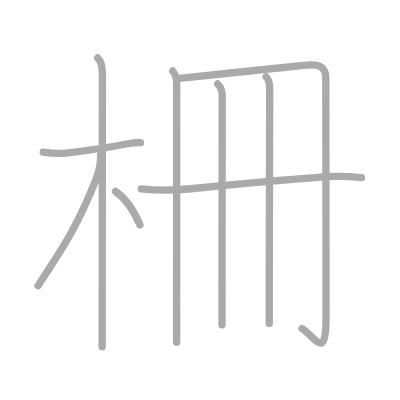
t = 0.00 s
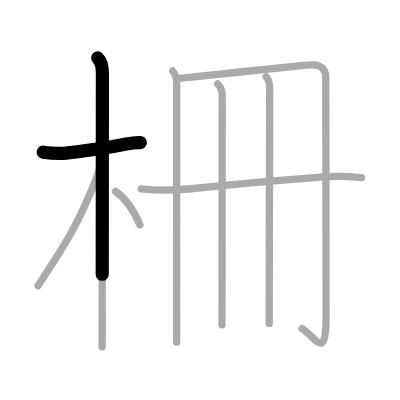
t = 1.75 s
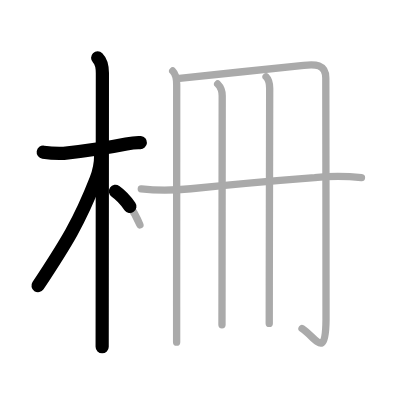
t = 3.50 s
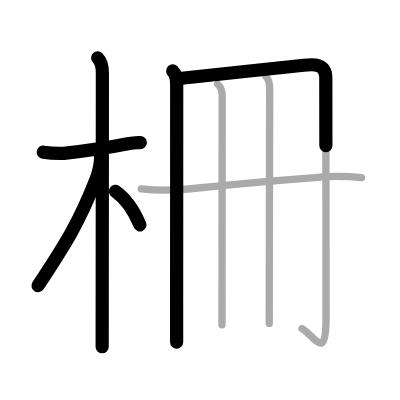
t = 5.50 s
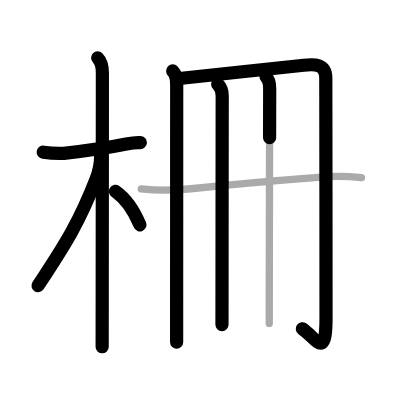
t = 7.25 s
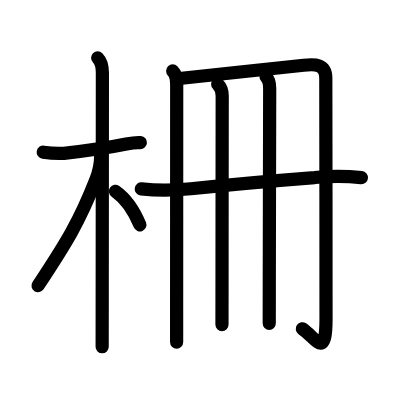
t = 9.00 s

The animated SVG that drew these frames (rendered in a browser with its animation timeline set to each time). Animation: 9 SMIL elements (animate=9); one cycle of 9.00 s.

<?xml version="1.0" standalone="no"?>
<!DOCTYPE svg PUBLIC "-//W3C//DTD SVG 1.1//EN"   "http://www.w3.org/Graphics/SVG/1.1/DTD/svg11.dtd">
<svg width="400px" height="400px"  version="1.1" xmlns="http://www.w3.org/2000/svg">
  <defs>
    <marker id="Triangle" viewBox="0 0 10 10" refX="0" refY="5" markerUnits="strokeWidth" markerWidth="3" style="stroke-opacity:0%;fill:#aaaaaa;" markerHeight="2" orient="auto">
      <path d="M 0 0 L 10 5 L 0 10 z" />
    </marker>
    
    <marker id="Arrow" viewBox="0 0 10 10" refX="5" refY="5" markerUnits="strokeWidth" markerWidth="1.8" style="stroke-opacity:0%;fill:#770000;" markerHeight="2" orient="auto">
      <path d="M 0 4 L 6 4 L 4 1 L 10 5 L 4 9 L 6 6 L 0 6 z" />
        <circle cx="5" cy="5" r="5" />
      </marker>
    
    <marker id="TriangleRed" viewBox="0 0 10 10" refX="0" refY="5" markerUnits="strokeWidth" markerWidth="3" style="stroke-opacity:0%;fill:#CC0000;" markerHeight="2" orient="auto">
      <path d="M 0 0 L 10 5 L 0 10 z" />
    </marker>
    
    <marker id="ArrowRed" viewBox="0 0 10 10" refX="5" refY="5" markerUnits="strokeWidth" markerWidth="1.8" style="stroke-opacity:0%;fill:#CC0000;" markerHeight="2" orient="auto">
      <path d="M 0 4 L 6 4 L 4 1 L 10 5 L 4 9 L 6 6 L 0 6 z" />
        <circle cx="5" cy="5" r="5" />
      </marker>
    
  </defs>
  
  <path style="fill:#ffffff; fill-opacity:100%; fill-rule:evenodd; stroke-width:0;" d="M 0 0 L 400px 0 L 400px 400px L 0 400px L 0 0" />

  <g transform="scale(3.6697247706422 3.6697247706422)">
<path style="fill:none; fill-opacity:0%; fill-rule:evenodd; stroke:#aaaaaa; stroke-opacity:100%; stroke-width: 1.5pt; stroke-linejoin:round; stroke-linecap:round;" d="M11.78 41.47c1.86 0.28 3.73 0.39 5.61 0.31c4.2-0.47 11.49-1.4 17.03-2.54c1.28-0.26 2.55-0.48 3.85-0.38"></path>
<path style="fill:none; fill-opacity:0%; fill-rule:evenodd; stroke:#aaaaaa; stroke-opacity:100%; stroke-width: 1.5pt; stroke-linejoin:round; stroke-linecap:round;" d="M26.61 15.75c1.07 1.07 1.29 2.75 1.29 4.17c0 7.41-0.03 43.71-0.05 63.08c0 5.67-0.01 9.89-0.01 11.5"></path>
<path style="fill:none; fill-opacity:0%; fill-rule:evenodd; stroke:#aaaaaa; stroke-opacity:100%; stroke-width: 1.5pt; stroke-linejoin:round; stroke-linecap:round;" d="M27.44 42.28c0 1.84-0.64 4.94-1.29 6.6c-4.5 11.52-8.13 17.37-15.79 28.96"></path>
<path style="fill:none; fill-opacity:0%; fill-rule:evenodd; stroke:#aaaaaa; stroke-opacity:100%; stroke-width: 1.5pt; stroke-linejoin:round; stroke-linecap:round;" d="M31.47 52.15c2.65 1.85 5.03 5.23 6.66 9.14"></path>
<path style="fill:none; fill-opacity:0%; fill-rule:evenodd; stroke:#aaaaaa; stroke-opacity:100%; stroke-width: 1.5pt; stroke-linejoin:round; stroke-linecap:round;" d="M47.06 19.34c0.92 0.92 1.09 2.03 1.09 3.67c0 1.66-0.01 41.77-0.02 60.6c0 5.23 0 8.86 0 9.63"></path>
<path style="fill:none; fill-opacity:0%; fill-rule:evenodd; stroke:#aaaaaa; stroke-opacity:100%; stroke-width: 1.5pt; stroke-linejoin:round; stroke-linecap:round;" d="M48.88 21.38c6.27-0.74 26.92-2.79 33.88-3.59c3.01-0.35 6.02-0.4 6.02 3.46c0.01 8.9 0.09 60.69 0.06 65.87c-0.08 10.88-2.58 5.13-6.54 2.41"></path>
<path style="fill:none; fill-opacity:0%; fill-rule:evenodd; stroke:#aaaaaa; stroke-opacity:100%; stroke-width: 1.5pt; stroke-linejoin:round; stroke-linecap:round;" d="M59.31 22.89c0.9 0.9 1.24 1.99 1.24 3.19c0 0.79-0.04 34.71-0.05 52.55c0 4.72-0.01 8.32-0.01 9.87"></path>
<path style="fill:none; fill-opacity:0%; fill-rule:evenodd; stroke:#aaaaaa; stroke-opacity:100%; stroke-width: 1.5pt; stroke-linejoin:round; stroke-linecap:round;" d="M72.5 20.92c0.91 0.91 0.99 1.96 0.99 3.19c0 0.79-0.08 35.21-0.11 53.77c-0.01 4.71-0.01 8.39-0.01 10.25"></path>
<path style="fill:none; fill-opacity:0%; fill-rule:evenodd; stroke:#aaaaaa; stroke-opacity:100%; stroke-width: 1.5pt; stroke-linejoin:round; stroke-linecap:round;" d="M38.5 51.47c4.52 0.5 9.01 0.43 13.5-0.04c11.12-1.18 23.19-2.24 33.75-3.05c4.24-0.42 8.49-0.42 12.75 0.01"></path>

<path style="fill:none; fill-opacity:0%; fill-rule:evenodd; stroke:#000000; stroke-opacity:100%; stroke-width: 2.7pt; stroke-linejoin:round; stroke-linecap:round;" d="M11.78 41.47c1.86 0.28 3.73 0.39 5.61 0.31c4.2-0.47 11.49-1.4 17.03-2.54c1.28-0.26 2.55-0.48 3.85-0.38" pathLength="100" stroke-dashoffset="100" stroke-dasharray="100 105"><animate id="dashAnim1" attributeName="stroke-dashoffset" from="100" to="0" dur="1s" calcMode="linear" fill="freeze"/></path>
<path style="fill:none; fill-opacity:0%; fill-rule:evenodd; stroke:#000000; stroke-opacity:100%; stroke-width: 2.7pt; stroke-linejoin:round; stroke-linecap:round;" d="M26.61 15.75c1.07 1.07 1.29 2.75 1.29 4.17c0 7.41-0.03 43.71-0.05 63.08c0 5.67-0.01 9.89-0.01 11.5" pathLength="100" stroke-dashoffset="100" stroke-dasharray="100 105"><animate id="dashAnim2" attributeName="stroke-dashoffset" from="100" to="0" dur="1s" calcMode="linear" begin="dashAnim1.end" fill="freeze"/></path>
<path style="fill:none; fill-opacity:0%; fill-rule:evenodd; stroke:#000000; stroke-opacity:100%; stroke-width: 2.7pt; stroke-linejoin:round; stroke-linecap:round;" d="M27.44 42.28c0 1.84-0.64 4.94-1.29 6.6c-4.5 11.52-8.13 17.37-15.79 28.96" pathLength="100" stroke-dashoffset="100" stroke-dasharray="100 105"><animate id="dashAnim3" attributeName="stroke-dashoffset" from="100" to="0" dur="1s" calcMode="linear" begin="dashAnim2.end" fill="freeze"/></path>
<path style="fill:none; fill-opacity:0%; fill-rule:evenodd; stroke:#000000; stroke-opacity:100%; stroke-width: 2.7pt; stroke-linejoin:round; stroke-linecap:round;" d="M31.47 52.15c2.65 1.85 5.03 5.23 6.66 9.14" pathLength="100" stroke-dashoffset="100" stroke-dasharray="100 105"><animate id="dashAnim4" attributeName="stroke-dashoffset" from="100" to="0" dur="1s" calcMode="linear" begin="dashAnim3.end" fill="freeze"/></path>
<path style="fill:none; fill-opacity:0%; fill-rule:evenodd; stroke:#000000; stroke-opacity:100%; stroke-width: 2.7pt; stroke-linejoin:round; stroke-linecap:round;" d="M47.06 19.34c0.92 0.92 1.09 2.03 1.09 3.67c0 1.66-0.01 41.77-0.02 60.6c0 5.23 0 8.86 0 9.63" pathLength="100" stroke-dashoffset="100" stroke-dasharray="100 105"><animate id="dashAnim5" attributeName="stroke-dashoffset" from="100" to="0" dur="1s" calcMode="linear" begin="dashAnim4.end" fill="freeze"/></path>
<path style="fill:none; fill-opacity:0%; fill-rule:evenodd; stroke:#000000; stroke-opacity:100%; stroke-width: 2.7pt; stroke-linejoin:round; stroke-linecap:round;" d="M48.88 21.38c6.27-0.74 26.92-2.79 33.88-3.59c3.01-0.35 6.02-0.4 6.02 3.46c0.01 8.9 0.09 60.69 0.06 65.87c-0.08 10.88-2.58 5.13-6.54 2.41" pathLength="100" stroke-dashoffset="100" stroke-dasharray="100 105"><animate id="dashAnim6" attributeName="stroke-dashoffset" from="100" to="0" dur="1s" calcMode="linear" begin="dashAnim5.end" fill="freeze"/></path>
<path style="fill:none; fill-opacity:0%; fill-rule:evenodd; stroke:#000000; stroke-opacity:100%; stroke-width: 2.7pt; stroke-linejoin:round; stroke-linecap:round;" d="M59.31 22.89c0.9 0.9 1.24 1.99 1.24 3.19c0 0.79-0.04 34.71-0.05 52.55c0 4.72-0.01 8.32-0.01 9.87" pathLength="100" stroke-dashoffset="100" stroke-dasharray="100 105"><animate id="dashAnim7" attributeName="stroke-dashoffset" from="100" to="0" dur="1s" calcMode="linear" begin="dashAnim6.end" fill="freeze"/></path>
<path style="fill:none; fill-opacity:0%; fill-rule:evenodd; stroke:#000000; stroke-opacity:100%; stroke-width: 2.7pt; stroke-linejoin:round; stroke-linecap:round;" d="M72.5 20.92c0.91 0.91 0.99 1.96 0.99 3.19c0 0.79-0.08 35.21-0.11 53.77c-0.01 4.71-0.01 8.39-0.01 10.25" pathLength="100" stroke-dashoffset="100" stroke-dasharray="100 105"><animate id="dashAnim8" attributeName="stroke-dashoffset" from="100" to="0" dur="1s" calcMode="linear" begin="dashAnim7.end" fill="freeze"/></path>
<path style="fill:none; fill-opacity:0%; fill-rule:evenodd; stroke:#000000; stroke-opacity:100%; stroke-width: 2.7pt; stroke-linejoin:round; stroke-linecap:round;" d="M38.5 51.47c4.52 0.5 9.01 0.43 13.5-0.04c11.12-1.18 23.19-2.24 33.75-3.05c4.24-0.42 8.49-0.42 12.75 0.01" pathLength="100" stroke-dashoffset="100" stroke-dasharray="100 105"><animate id="dashAnim9" attributeName="stroke-dashoffset" from="100" to="0" dur="1s" calcMode="linear" begin="dashAnim8.end" fill="freeze"/></path>

</g>

</svg>  
          
